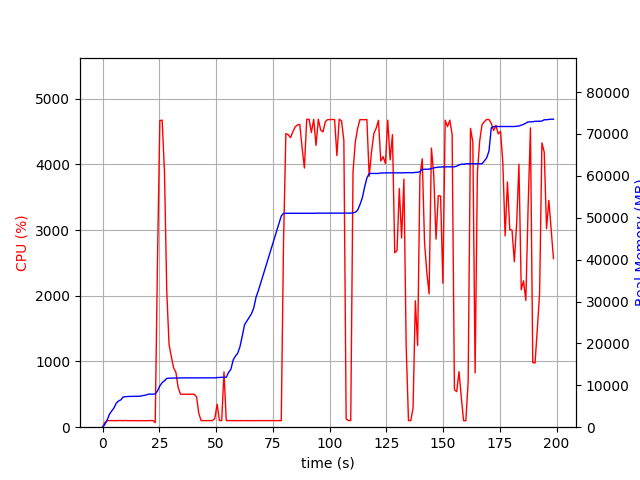

Source data for this figure (header and first rows):
elapsed_time, nproc, cpu, mem_real, mem_virtual
5.1975250244140625e-05, 1, 0.0, 5.84, 3185
1.006, 1, 72.5, 637.8, 1690
2.015, 1, 100.2, 1698, 2634
3.022, 1, 99.3, 3060, 5002
4.03, 1, 101.2, 3866, 6788
5.038, 1, 99.2, 4598, 6788
6.046, 1, 99.2, 5736, 8692
7.053, 1, 102.2, 6258, 8692
8.062, 1, 100.2, 6526, 10752
9.07, 1, 99.2, 7212, 10752
10.08, 1, 102.3, 7288, 10752
11.09, 1, 100.1, 7322, 10752
12.1, 1, 100.0, 7356, 10752
13.11, 1, 100.0, 7356, 10752
14.12, 1, 100.1, 7356, 10752
15.13, 1, 101.0, 7374, 10752
16.14, 1, 100.0, 7374, 10752
17.15, 1, 100.1, 7472, 10752
18.15, 1, 101.0, 7568, 10752
19.16, 1, 100.1, 7686, 10752
20.17, 1, 99.1, 7886, 10752
21.18, 1, 102.0, 7886, 10752
22.19, 1, 100.0, 7886, 10752
23.2, 2, 69.3, 7929, 10804
24.21, 1, 2553, 8683, 14883
25.24, 1, 4665, 9856, 16169
26.26, 1, 4672, 10642, 17014
27.28, 1, 3886, 11078, 17453
28.29, 1, 2069, 11652, 18051
29.3, 1, 1257, 11696, 18058
30.31, 1, 1071, 11726, 18114
31.32, 1, 902.5, 11736, 18114
32.32, 1, 834.1, 11736, 18114
33.33, 1, 601.5, 11758, 18194
34.34, 1, 502.5, 11758, 18194
35.35, 1, 500.7, 11758, 18194
36.35, 1, 501.2, 11772, 18194
37.36, 1, 502.5, 11772, 18194
38.37, 1, 500.3, 11772, 18194
39.38, 1, 503.3, 11772, 18194
40.38, 1, 500.1, 11772, 18194
41.39, 1, 463.0, 11774, 18250
42.4, 1, 212.3, 11774, 18250
43.41, 1, 100.2, 11774, 18250
44.42, 1, 101.0, 11774, 18250
45.43, 1, 99.0, 11774, 18250
46.44, 1, 101.0, 11774, 18250
47.45, 1, 100.9, 11774, 18250
48.46, 1, 100.0, 11774, 18250
49.47, 1, 134.8, 11782, 18250
50.47, 1, 349.3, 11853, 18378
51.48, 1, 100.2, 11861, 18378
52.49, 1, 101.1, 11919, 18379
53.5, 1, 840.6, 11919, 18379
54.51, 1, 100.1, 11919, 18379
55.51, 1, 100.3, 13097, 21115
56.52, 1, 100.2, 13779, 21115
57.53, 1, 100.2, 16025, 26427
58.54, 1, 99.2, 16959, 26427
59.55, 1, 100.1, 17655, 26671
... 137 more rows
